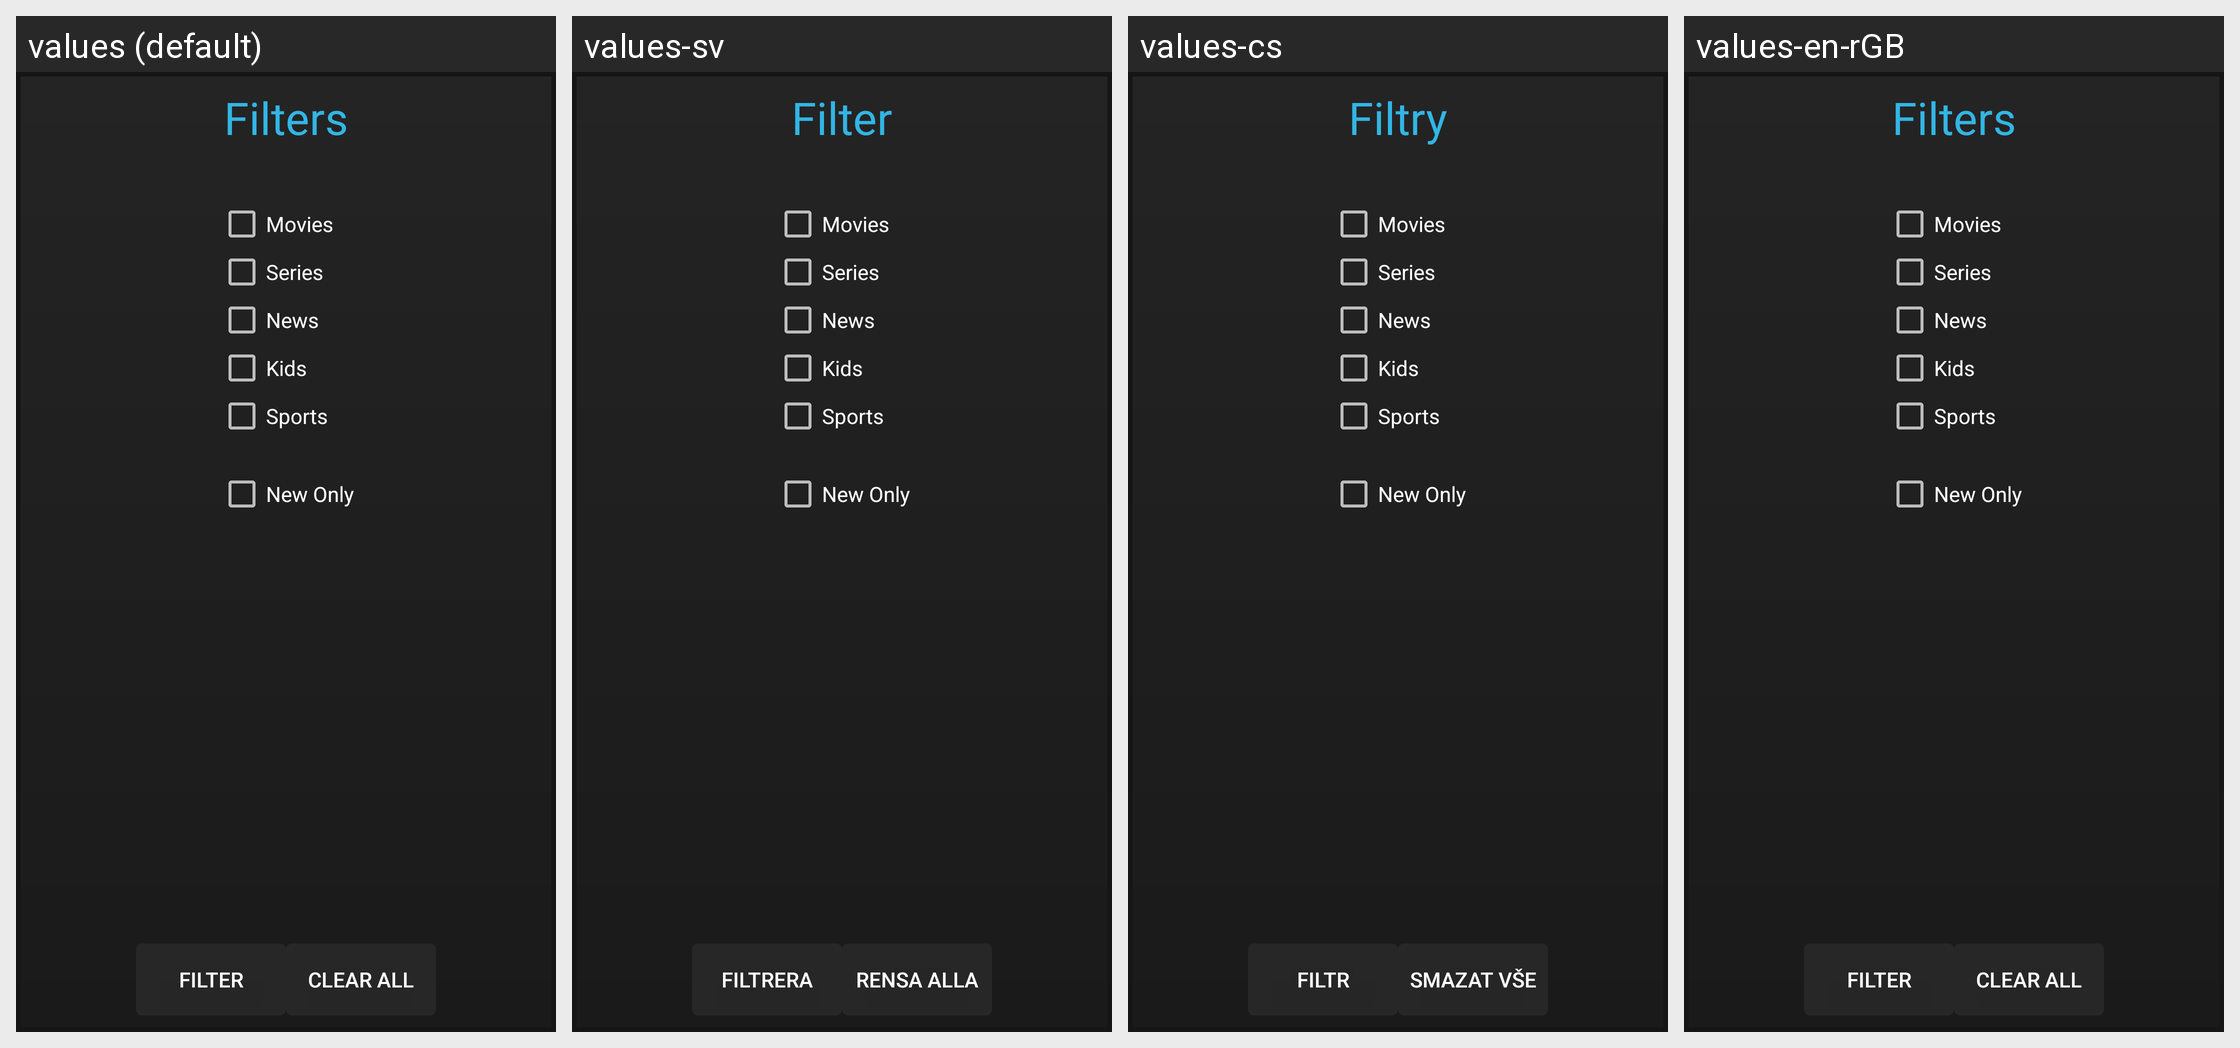

Locale-by-locale string values for the Android screen shown in this grid:
Android screen res/layout/guide_filter_popup.xml rendered under 4 locales, left to right: values (default), values-sv, values-cs, values-en-rGB. Device: Nexus 5 (rendered at 1080×1920; each locale shown at half size, 540×960, under a caption strip naming it); theme AppTheme.
Other locales in the repository, not shown: values-af, values-am, values-ar, values-as, values-az, values-be, values-bg, values-bg-rBG, values-bn, values-bs, values-ca, values-da, values-de, values-de-rDE, values-el, values-en-rIN, values-en-rXC, values-es, values-es-rAR, values-es-rCO, values-es-rES, values-es-rMX, values-es-rUS, values-et, values-et-rEE, values-eu, values-fa, values-fi, values-fr, values-fr-rCA, values-fr-rFR, values-gl, values-gsw, values-gu, values-he, values-hi, values-hr, values-hu, values-hy, values-id, values-in, values-is, values-is-rIS, values-it, values-iw, values-ja, values-ka, values-kk, values-km, values-kn, values-ko, values-ky, values-lo, values-lt, values-lt-rLT, values-lv, values-mk, values-ml, values-mn, values-mr, values-ms, values-my, values-nb, values-ne, values-nl, values-or, values-pa, values-pl, values-pt, values-pt-rBR, values-pt-rPT, values-ro, values-ru, values-si, values-sk, values-sl, values-sl-rSI, values-sq, values-sr, values-sw, values-ta, values-te, values-th, values-tl, values-tr, values-uk, values-ur, values-uz, values-vi, values-zh-rCN, values-zh-rHK, values-zh-rTW, values-zu.
Strings drawn on this screen, with the default value and each locale's value (text and hints the layout hard-codes, and strings that could not be matched under every locale, appear in the picture but are not listed):

lbl_filters
  values: Filters
  values-sv: Filter
  values-cs: Filtry
  values-en-rGB: Filters

btn_filter
  values: Filter
  values-sv: Filtrera
  values-cs: Filtr
  values-en-rGB: Filter

btn_clear_all
  values: Clear All
  values-sv: Rensa alla
  values-cs: Smazat vše
  values-en-rGB: Clear All
